Photos from the image-classification dataset "galaxies" in the GitHub repository sajeethphilip/VisualaEncoder. Its 2 classes are: non-ring galaxies, ring galaxies.

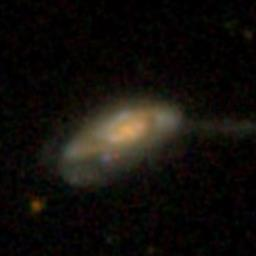
Label: non-ring galaxies

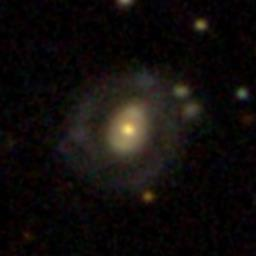
Label: ring galaxies

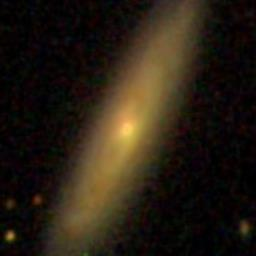
Label: non-ring galaxies

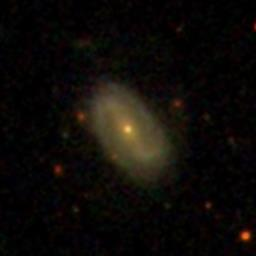
Label: non-ring galaxies

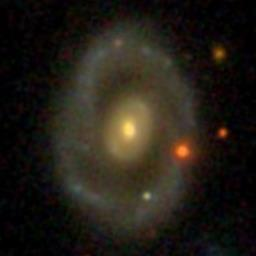
Label: ring galaxies

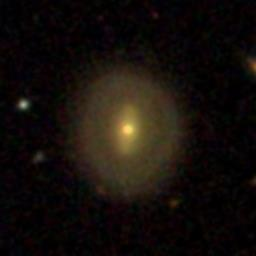
Label: ring galaxies
